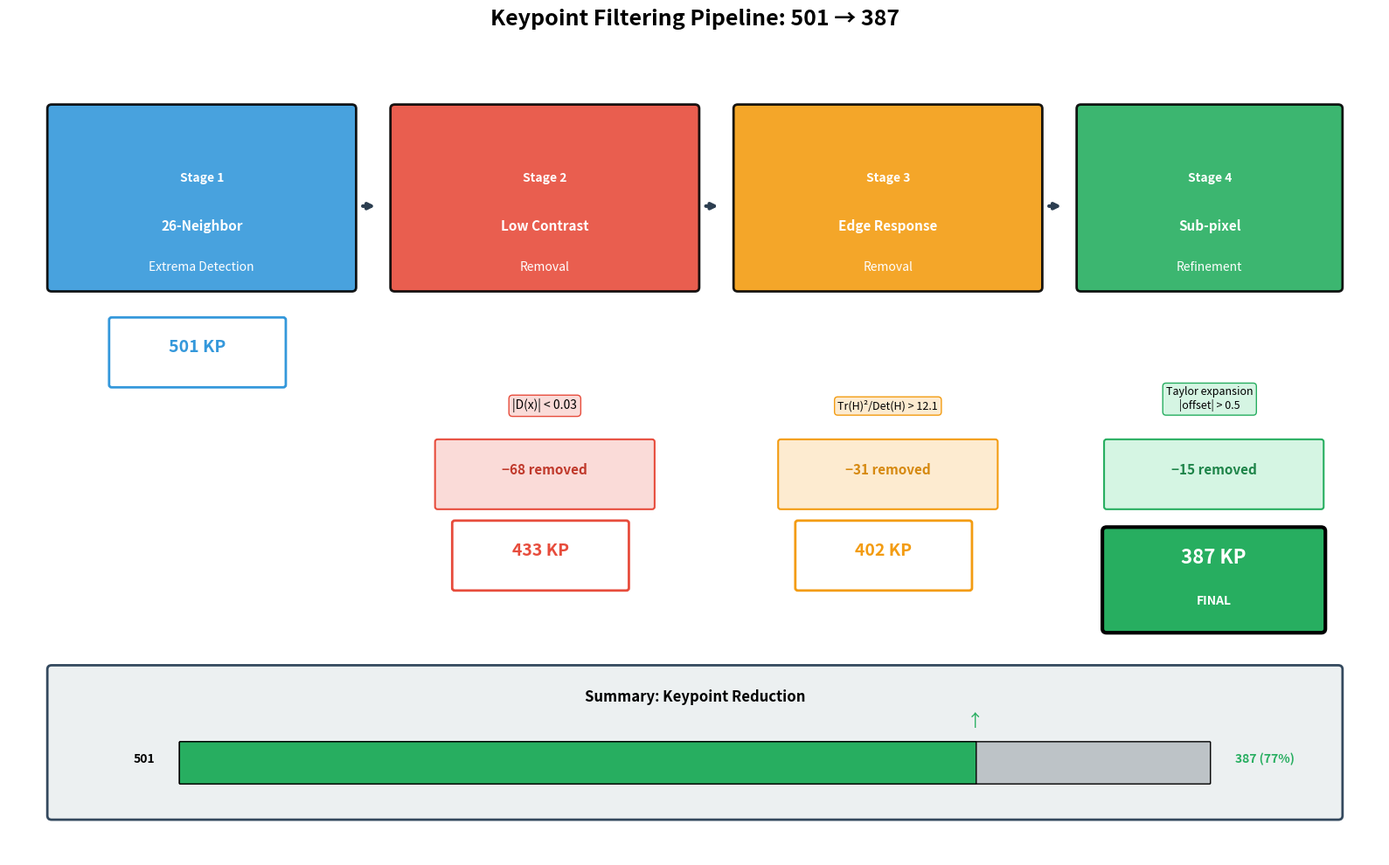

The matplotlib source for this figure: (Note: this script raises an exception after producing the figure.)
"""
Visual diagram showing keypoint filtering process
From initial detection (501) to final keypoints (387)
"""

import numpy as np
import matplotlib.pyplot as plt
import matplotlib.patches as patches
from matplotlib.patches import FancyArrowPatch, FancyBboxPatch
import os


def create_filtering_pipeline():
    """Create visual showing the keypoint filtering/reduction pipeline"""
    
    fig, ax = plt.subplots(figsize=(16, 10))
    ax.set_xlim(0, 16)
    ax.set_ylim(0, 10)
    ax.axis('off')
    ax.set_title('Keypoint Filtering Pipeline: 501 → 387', fontsize=18, fontweight='bold', pad=15)
    
    # ============================================
    # Stage 1: Initial Detection (26-neighbor extrema)
    # ============================================
    # Box
    stage1 = FancyBboxPatch((0.5, 7), 3.5, 2.2, boxstyle="round,pad=0.05",
                             facecolor='#3498db', edgecolor='black', linewidth=2, alpha=0.9)
    ax.add_patch(stage1)
    ax.text(2.25, 8.3, 'Stage 1', ha='center', fontsize=10, color='white', fontweight='bold')
    ax.text(2.25, 7.7, '26-Neighbor', ha='center', fontsize=11, color='white', fontweight='bold')
    ax.text(2.25, 7.2, 'Extrema Detection', ha='center', fontsize=10, color='white')
    
    # Count box
    count1 = FancyBboxPatch((1.2, 5.8), 2, 0.8, boxstyle="round,pad=0.03",
                             facecolor='white', edgecolor='#3498db', linewidth=2)
    ax.add_patch(count1)
    ax.text(2.2, 6.2, '501 KP', ha='center', fontsize=14, fontweight='bold', color='#3498db')
    
    # Arrow
    ax.annotate('', xy=(4.3, 8), xytext=(4.1, 8),
               arrowprops=dict(arrowstyle='->', color='#2c3e50', lw=3))
    
    # ============================================
    # Stage 2: Contrast Thresholding
    # ============================================
    stage2 = FancyBboxPatch((4.5, 7), 3.5, 2.2, boxstyle="round,pad=0.05",
                             facecolor='#e74c3c', edgecolor='black', linewidth=2, alpha=0.9)
    ax.add_patch(stage2)
    ax.text(6.25, 8.3, 'Stage 2', ha='center', fontsize=10, color='white', fontweight='bold')
    ax.text(6.25, 7.7, 'Low Contrast', ha='center', fontsize=11, color='white', fontweight='bold')
    ax.text(6.25, 7.2, 'Removal', ha='center', fontsize=10, color='white')
    
    # Threshold info
    ax.text(6.25, 5.5, '|D(x)| < 0.03', ha='center', fontsize=10, 
           bbox=dict(boxstyle='round', facecolor='#fadbd8', edgecolor='#e74c3c'))
    
    # Removed count
    removed2 = FancyBboxPatch((5.0, 4.3), 2.5, 0.8, boxstyle="round,pad=0.03",
                               facecolor='#fadbd8', edgecolor='#e74c3c', linewidth=1.5)
    ax.add_patch(removed2)
    ax.text(6.25, 4.7, '−68 removed', ha='center', fontsize=11, color='#c0392b', fontweight='bold')
    
    # Count box
    count2 = FancyBboxPatch((5.2, 3.3), 2, 0.8, boxstyle="round,pad=0.03",
                             facecolor='white', edgecolor='#e74c3c', linewidth=2)
    ax.add_patch(count2)
    ax.text(6.2, 3.7, '433 KP', ha='center', fontsize=14, fontweight='bold', color='#e74c3c')
    
    # Arrow
    ax.annotate('', xy=(8.3, 8), xytext=(8.1, 8),
               arrowprops=dict(arrowstyle='->', color='#2c3e50', lw=3))
    
    # ============================================
    # Stage 3: Edge Removal (Hessian Ratio)
    # ============================================
    stage3 = FancyBboxPatch((8.5, 7), 3.5, 2.2, boxstyle="round,pad=0.05",
                             facecolor='#f39c12', edgecolor='black', linewidth=2, alpha=0.9)
    ax.add_patch(stage3)
    ax.text(10.25, 8.3, 'Stage 3', ha='center', fontsize=10, color='white', fontweight='bold')
    ax.text(10.25, 7.7, 'Edge Response', ha='center', fontsize=11, color='white', fontweight='bold')
    ax.text(10.25, 7.2, 'Removal', ha='center', fontsize=10, color='white')
    
    # Threshold info
    ax.text(10.25, 5.5, 'Tr(H)²/Det(H) > 12.1', ha='center', fontsize=9, 
           bbox=dict(boxstyle='round', facecolor='#fdebd0', edgecolor='#f39c12'))
    
    # Removed count
    removed3 = FancyBboxPatch((9.0, 4.3), 2.5, 0.8, boxstyle="round,pad=0.03",
                               facecolor='#fdebd0', edgecolor='#f39c12', linewidth=1.5)
    ax.add_patch(removed3)
    ax.text(10.25, 4.7, '−31 removed', ha='center', fontsize=11, color='#d68910', fontweight='bold')
    
    # Count box
    count3 = FancyBboxPatch((9.2, 3.3), 2, 0.8, boxstyle="round,pad=0.03",
                             facecolor='white', edgecolor='#f39c12', linewidth=2)
    ax.add_patch(count3)
    ax.text(10.2, 3.7, '402 KP', ha='center', fontsize=14, fontweight='bold', color='#f39c12')
    
    # Arrow
    ax.annotate('', xy=(12.3, 8), xytext=(12.1, 8),
               arrowprops=dict(arrowstyle='->', color='#2c3e50', lw=3))
    
    # ============================================
    # Stage 4: Sub-pixel Localization (may discard unstable)
    # ============================================
    stage4 = FancyBboxPatch((12.5, 7), 3, 2.2, boxstyle="round,pad=0.05",
                             facecolor='#27ae60', edgecolor='black', linewidth=2, alpha=0.9)
    ax.add_patch(stage4)
    ax.text(14, 8.3, 'Stage 4', ha='center', fontsize=10, color='white', fontweight='bold')
    ax.text(14, 7.7, 'Sub-pixel', ha='center', fontsize=11, color='white', fontweight='bold')
    ax.text(14, 7.2, 'Refinement', ha='center', fontsize=10, color='white')
    
    # Info
    ax.text(14, 5.5, 'Taylor expansion\n|offset| > 0.5', ha='center', fontsize=9, 
           bbox=dict(boxstyle='round', facecolor='#d5f5e3', edgecolor='#27ae60'))
    
    # Removed count
    removed4 = FancyBboxPatch((12.8, 4.3), 2.5, 0.8, boxstyle="round,pad=0.03",
                               facecolor='#d5f5e3', edgecolor='#27ae60', linewidth=1.5)
    ax.add_patch(removed4)
    ax.text(14.05, 4.7, '−15 removed', ha='center', fontsize=11, color='#1e8449', fontweight='bold')
    
    # Final count box
    final_box = FancyBboxPatch((12.8, 2.8), 2.5, 1.2, boxstyle="round,pad=0.05",
                                facecolor='#27ae60', edgecolor='black', linewidth=3)
    ax.add_patch(final_box)
    ax.text(14.05, 3.6, '387 KP', ha='center', fontsize=16, fontweight='bold', color='white')
    ax.text(14.05, 3.1, 'FINAL', ha='center', fontsize=10, fontweight='bold', color='white')
    
    # ============================================
    # Summary bar at bottom
    # ============================================
    summary_box = FancyBboxPatch((0.5, 0.5), 15, 1.8, boxstyle="round,pad=0.05",
                                  facecolor='#ecf0f1', edgecolor='#34495e', linewidth=2)
    ax.add_patch(summary_box)
    
    ax.text(8, 1.9, 'Summary: Keypoint Reduction', ha='center', fontsize=12, fontweight='bold')
    
    # Progress bar visualization
    total_width = 12
    start_x = 2
    
    # Full bar (501)
    full_bar = FancyBboxPatch((start_x, 0.9), total_width, 0.5, boxstyle="round,pad=0.01",
                               facecolor='#bdc3c7', edgecolor='black', linewidth=1)
    ax.add_patch(full_bar)
    
    # Remaining bar (387/501 = 77.2%)
    remaining_ratio = 387 / 501
    remaining_bar = FancyBboxPatch((start_x, 0.9), total_width * remaining_ratio, 0.5, 
                                    boxstyle="round,pad=0.01",
                                    facecolor='#27ae60', edgecolor='black', linewidth=1)
    ax.add_patch(remaining_bar)
    
    ax.text(start_x - 0.3, 1.15, '501', ha='right', fontsize=10, fontweight='bold')
    ax.text(start_x + total_width + 0.3, 1.15, '387 (77%)', ha='left', fontsize=10, 
           fontweight='bold', color='#27ae60')
    ax.text(start_x + total_width * remaining_ratio, 1.6, '↑', ha='center', fontsize=14, color='#27ae60')
    
    plt.tight_layout()
    
    output_path = os.path.join(os.path.dirname(__file__), 'sift_filtering_pipeline.png')
    plt.savefig(output_path, dpi=150, bbox_inches='tight', facecolor='white')
    plt.close()
    print(f"Saved: {output_path}")
    
    return output_path


def create_filtering_breakdown():
    """Create detailed breakdown table visual"""
    
    fig, ax = plt.subplots(figsize=(14, 8))
    ax.set_xlim(0, 14)
    ax.set_ylim(0, 9)
    ax.axis('off')
    ax.set_title('Keypoint Filtering - Detailed Breakdown', fontsize=16, fontweight='bold', pad=15)
    
    # Table structure
    headers = ['Stage', 'Filter', 'Condition', 'Removed', 'Remaining']
    col_x = [1.5, 4, 7.5, 10.5, 12.5]
    
    # Header row
    header_bg = FancyBboxPatch((0.3, 7.2), 13.4, 1, boxstyle="round,pad=0.02",
                                facecolor='#34495e', edgecolor='black')
    ax.add_patch(header_bg)
    
    for header, x in zip(headers, col_x):
        ax.text(x, 7.7, header, ha='center', va='center', fontsize=11, 
               fontweight='bold', color='white')
    
    # Data rows
    rows = [
        ('Initial', '26-neighbor extrema', 'max/min in 3×3×3', '—', '501'),
        ('Stage 2', 'Low contrast', '|D(x)| < 0.03', '−68', '433'),
        ('Stage 3', 'Edge response', 'Tr²/Det > (r+1)²/r', '−31', '402'),
        ('Stage 4', 'Sub-pixel refine', '|offset| > 0.5', '−15', '387'),
    ]
    
    colors = ['#3498db', '#e74c3c', '#f39c12', '#27ae60']
    
    for idx, (row, color) in enumerate(zip(rows, colors)):
        y = 6.0 - idx * 1.4
        
        # Row background
        row_bg = FancyBboxPatch((0.3, y - 0.5), 13.4, 1.2, boxstyle="round,pad=0.02",
                                 facecolor=color, edgecolor='black', alpha=0.2)
        ax.add_patch(row_bg)
        
        # Stage indicator
        stage_box = FancyBboxPatch((0.5, y - 0.3), 2, 0.8, boxstyle="round,pad=0.02",
                                    facecolor=color, edgecolor='black', alpha=0.8)
        ax.add_patch(stage_box)
        ax.text(col_x[0], y + 0.1, row[0], ha='center', va='center', fontsize=10, 
               fontweight='bold', color='white')
        
        # Other columns
        ax.text(col_x[1], y + 0.1, row[1], ha='center', va='center', fontsize=10)
        ax.text(col_x[2], y + 0.1, row[2], ha='center', va='center', fontsize=9, 
               family='monospace')
        
        # Removed (red text if applicable)
        if row[3] != '—':
            ax.text(col_x[3], y + 0.1, row[3], ha='center', va='center', fontsize=11, 
                   fontweight='bold', color='#c0392b')
        else:
            ax.text(col_x[3], y + 0.1, row[3], ha='center', va='center', fontsize=11, 
                   color='gray')
        
        # Remaining (bold)
        remaining_box = FancyBboxPatch((11.8, y - 0.25), 1.4, 0.7, boxstyle="round,pad=0.02",
                                        facecolor='white', edgecolor=color, linewidth=2)
        ax.add_patch(remaining_box)
        ax.text(col_x[4], y + 0.1, row[4], ha='center', va='center', fontsize=12, 
               fontweight='bold', color=color)
    
    # Math formulas section
    formula_bg = FancyBboxPatch((0.3, 0.3), 13.4, 1.5, boxstyle="round,pad=0.03",
                                 facecolor='#fdf2e9', edgecolor='#e67e22', linewidth=2)
    ax.add_patch(formula_bg)
    
    ax.text(7, 1.5, 'Key Formulas:', ha='center', fontsize=11, fontweight='bold')
    ax.text(4, 0.9, 'Contrast: |D(x̂)| = |D + 0.5 × ∂D/∂x × x̂|', ha='center', fontsize=9, family='monospace')
    ax.text(10, 0.9, 'Edge: Tr(H)²/Det(H) < (r+1)²/r  [r=10]', ha='center', fontsize=9, family='monospace')
    
    plt.tight_layout()
    
    output_path = os.path.join(os.path.dirname(__file__), 'sift_filtering_breakdown.png')
    plt.savefig(output_path, dpi=150, bbox_inches='tight', facecolor='white')
    plt.close()
    print(f"Saved: {output_path}")
    
    return output_path


if __name__ == "__main__":
    create_filtering_pipeline()
    create_filtering_breakdown()
    print("\nDone! Generated filtering visual diagrams.")
